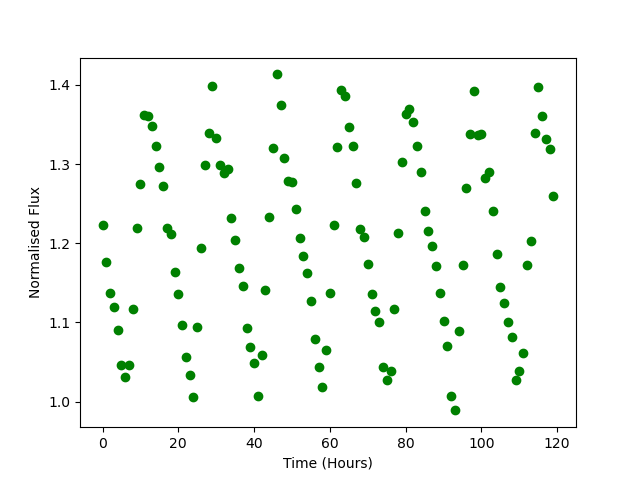

Data behind this chart, as committed beside it:
Time, Flux
0.0, 1.223
1.0, 1.177
2.0, 1.138
3.0, 1.12
4.0, 1.09
5.0, 1.046
6.0, 1.031
7.0, 1.047
8.0, 1.116
9.0, 1.22
10.0, 1.274
11.0, 1.362
12.0, 1.361
13.0, 1.348
14.0, 1.323
15.0, 1.296
16.0, 1.273
17.0, 1.22
18.0, 1.212
19.0, 1.164
20.0, 1.136
21.0, 1.097
22.0, 1.057
23.0, 1.034
24.0, 1.006
25.0, 1.094
26.0, 1.194
27.0, 1.298
28.0, 1.339
29.0, 1.398
30.0, 1.333
31.0, 1.299
32.0, 1.289
33.0, 1.294
34.0, 1.232
35.0, 1.204
36.0, 1.168
37.0, 1.146
38.0, 1.093
39.0, 1.069
40.0, 1.049
41.0, 1.008
42.0, 1.059
43.0, 1.141
44.0, 1.233
45.0, 1.32
46.0, 1.413
47.0, 1.374
48.0, 1.308
49.0, 1.279
50.0, 1.277
51.0, 1.244
52.0, 1.207
53.0, 1.183
54.0, 1.163
55.0, 1.127
56.0, 1.079
57.0, 1.044
58.0, 1.018
59.0, 1.066
... 60 more rows
